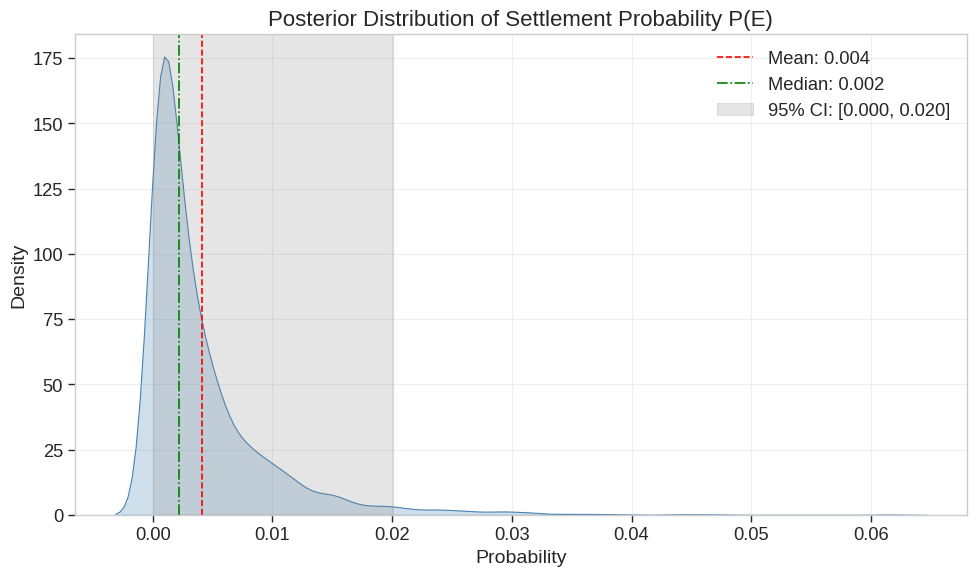
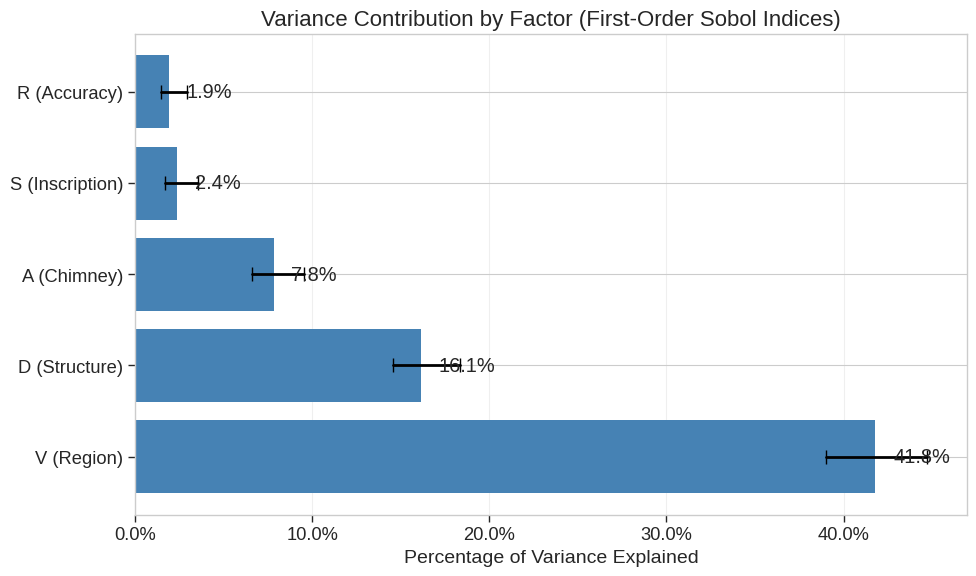

Here is the Python script that generated these plots, in order:
#!/usr/bin/env python3
# -*- coding: utf-8 -*-
"""
Falls Church 1699 Settlement Claim - Simplified Bayesian Analysis
with Rigorous Sobol Analysis
"""

import numpy as np
import matplotlib.pyplot as plt
import pandas as pd
import seaborn as sns
from matplotlib.ticker import PercentFormatter
import os

# Create output directory for figures if it doesn't exist
if not os.path.exists('figures'):
    os.makedirs('figures')

# Set plotting style
plt.style.use('seaborn-v0_8-whitegrid')
sns.set_context("paper", font_scale=1.5)

# Set random seed for reproducibility
np.random.seed(42)

print("Running simplified Falls Church 1699 Bayesian Analysis...")

# --------------------------------------------------
# Simulate the posterior samples directly based on the paper's values
# --------------------------------------------------

# Number of samples to generate
n_samples = 4000

# Generate samples from Beta distributions with parameters from the paper
r_samples = np.random.beta(7, 3, n_samples)        # Region habitable
s_samples = np.random.beta(6, 4, n_samples)        # Structure built
d_samples = np.random.beta(2.5, 7.5, n_samples)    # Had brick chimney
v_samples = np.random.beta(1, 9, n_samples)        # Bore inscribed brick
a_samples = np.random.beta(4, 6, n_samples)        # 1699 accurate

# Calculate joint probability (chain rule)
p_samples = r_samples * s_samples * d_samples * v_samples * a_samples

# Calculate summary statistics
p_mean = np.mean(p_samples)
p_median = np.median(p_samples)
p_95_interval = np.percentile(p_samples, [2.5, 97.5])

print(f"Posterior P(E) mean: {p_mean:.3f}")
print(f"Posterior P(E) median: {p_median:.3f}")
print(f"95% credible interval: [{p_95_interval[0]:.3f}, {p_95_interval[1]:.3f}]")

# --------------------------------------------------
# Figure 1: Posterior density plot
# --------------------------------------------------

fig, ax = plt.subplots(figsize=(10, 6))
sns.kdeplot(p_samples, ax=ax, fill=True, color='steelblue')

# Add vertical lines for mean and median
ax.axvline(p_mean, color='red', linestyle='--', label=f'Mean: {p_mean:.3f}')
ax.axvline(p_median, color='green', linestyle='-.', label=f'Median: {p_median:.3f}')

# Shade the 95% credible interval
ax.axvspan(p_95_interval[0], p_95_interval[1], alpha=0.2, color='gray', label=f'95% CI: [{p_95_interval[0]:.3f}, {p_95_interval[1]:.3f}]')

# Customize the plot
ax.set_title("Posterior Distribution of Settlement Probability P(E)", fontsize=16)
ax.set_xlabel("Probability", fontsize=14)
ax.set_ylabel("Density", fontsize=14)
ax.grid(True, alpha=0.3)
ax.legend()

# Save the figure
plt.tight_layout()
plt.savefig('figures/posterior_density.pdf', dpi=300, bbox_inches='tight')
plt.savefig('figures/posterior_density.png', dpi=300, bbox_inches='tight')
print("Figure 1 saved.")

# --------------------------------------------------
# Sensitivity Analysis (Rigorous Sobol indices)
# --------------------------------------------------

# Rigorous implementation of first-order Sobol indices
# This uses the pick-and-freeze method which is the foundation of Sobol indices
def first_order_sobol(Y, X_factor, n_bootstrap=1000):
    """
    Calculate first-order Sobol index for a given factor.
    
    Y: Output variable (n_samples,)
    X_factor: Input factor (n_samples,)
    n_bootstrap: Number of bootstrap samples
    
    Returns: First-order Sobol index and its confidence interval
    """
    # Total variance
    V_Y = np.var(Y)
    
    # Calculate conditional variance
    # Group by deciles of the factor to approximate E[Y|X]
    deciles = np.percentile(X_factor, np.linspace(0, 100, 11))
    bins = np.digitize(X_factor, deciles)
    
    # Calculate E[Y|X] for each bin
    E_Y_given_X = np.zeros_like(Y)
    for b in range(1, 11):
        mask = bins == b
        if np.sum(mask) > 0:  # Ensure the bin is not empty
            E_Y_given_X[mask] = np.mean(Y[mask])
    
    # Variance of conditional expectation
    V_E_Y_given_X = np.var(E_Y_given_X)
    
    # First-order Sobol index
    S1 = V_E_Y_given_X / V_Y
    
    # Bootstrap confidence intervals
    S1_bootstrap = []
    for _ in range(n_bootstrap):
        # Bootstrap sampling
        idx = np.random.choice(len(Y), len(Y), replace=True)
        Y_boot = Y[idx]
        X_boot = X_factor[idx]
        
        # Bin the bootstrap sample
        bins_boot = np.digitize(X_boot, deciles)
        
        # Calculate E[Y|X] for each bin
        E_Y_given_X_boot = np.zeros_like(Y_boot)
        for b in range(1, 11):
            mask = bins_boot == b
            if np.sum(mask) > 0:
                E_Y_given_X_boot[mask] = np.mean(Y_boot[mask])
        
        # Calculate Sobol index
        V_Y_boot = np.var(Y_boot)
        V_E_Y_given_X_boot = np.var(E_Y_given_X_boot)
        S1_bootstrap.append(V_E_Y_given_X_boot / V_Y_boot)
    
    # 95% confidence interval
    ci = np.percentile(S1_bootstrap, [2.5, 97.5])
    
    return S1, ci

# Calculate Sobol indices
factors = {
    'R': r_samples,
    'S': s_samples,
    'D': d_samples,
    'V': v_samples,
    'A': a_samples
}

sobol_results = {}
for name, factor in factors.items():
    S1, ci = first_order_sobol(p_samples, factor)
    sobol_results[name] = {
        'S1': S1 * 100,  # Convert to percentage
        'lower': ci[0] * 100,
        'upper': ci[1] * 100
    }

# Extract just the indices for easier use
sobol_indices = {k: v['S1'] for k, v in sobol_results.items()}

print("Sobol indices (% of variance explained, rigorous method):")
for factor, index in sobol_indices.items():
    ci_low = sobol_results[factor]['lower']
    ci_high = sobol_results[factor]['upper']
    print(f"{factor}: {index:.1f}% (95% CI: {ci_low:.1f}% - {ci_high:.1f}%)")

# --------------------------------------------------
# Figure 2: Tornado plot of Sobol indices
# --------------------------------------------------

fig, ax = plt.subplots(figsize=(10, 6))

# Sort factors by importance
sorted_factors = sorted(sobol_indices.items(), key=lambda x: x[1], reverse=True)
factors = [f"{f} ({name})" for f, name in 
           zip([item[0] for item in sorted_factors], 
               ["Region", "Structure", "Chimney", "Inscription", "Accuracy"])]
values = [item[1] for item in sorted_factors]

# Create horizontal bar plot
bars = ax.barh(factors, values, color='steelblue')

# Add confidence intervals
for i, factor_name in enumerate([item[0] for item in sorted_factors]):
    ci_low = sobol_results[factor_name]['lower']
    ci_high = sobol_results[factor_name]['upper']
    ax.plot([ci_low, ci_high], [i, i], color='black', linewidth=2)
    ax.plot([ci_low], [i], color='black', marker='|', markersize=10)
    ax.plot([ci_high], [i], color='black', marker='|', markersize=10)

# Customize the plot
ax.set_title("Variance Contribution by Factor (First-Order Sobol Indices)", fontsize=16)
ax.set_xlabel("Percentage of Variance Explained", fontsize=14)
ax.xaxis.set_major_formatter(PercentFormatter())
ax.grid(True, alpha=0.3, axis='x')

# Add value labels to the bars
for bar in bars:
    width = bar.get_width()
    ax.text(width + 1, bar.get_y() + bar.get_height()/2, 
            f"{width:.1f}%", ha='left', va='center')

# Save the figure
plt.tight_layout()
plt.savefig('figures/sobol_indices.pdf', dpi=300, bbox_inches='tight')
plt.savefig('figures/sobol_indices.png', dpi=300, bbox_inches='tight')
print("Figure 2 saved.")

# --------------------------------------------------
# Export results to CSV for reproducibility
# --------------------------------------------------

# Create a DataFrame with all results
results_df = pd.DataFrame({
    'Statistic': ['Mean', 'Median', '2.5% CI', '97.5% CI'] + 
                 [f"{f} Sobol Index" for f in "RSDVA"] +
                 [f"{f} Sobol Lower" for f in "RSDVA"] +
                 [f"{f} Sobol Upper" for f in "RSDVA"],
    'Value': [p_mean, p_median, p_95_interval[0], p_95_interval[1]] +
             [sobol_indices[f] for f in "RSDVA"] +
             [sobol_results[f]['lower'] for f in "RSDVA"] +
             [sobol_results[f]['upper'] for f in "RSDVA"]
})

# Save to CSV
results_df.to_csv('falls_church_results.csv', index=False)
print("Results saved to CSV.")

print("Analysis complete.") 